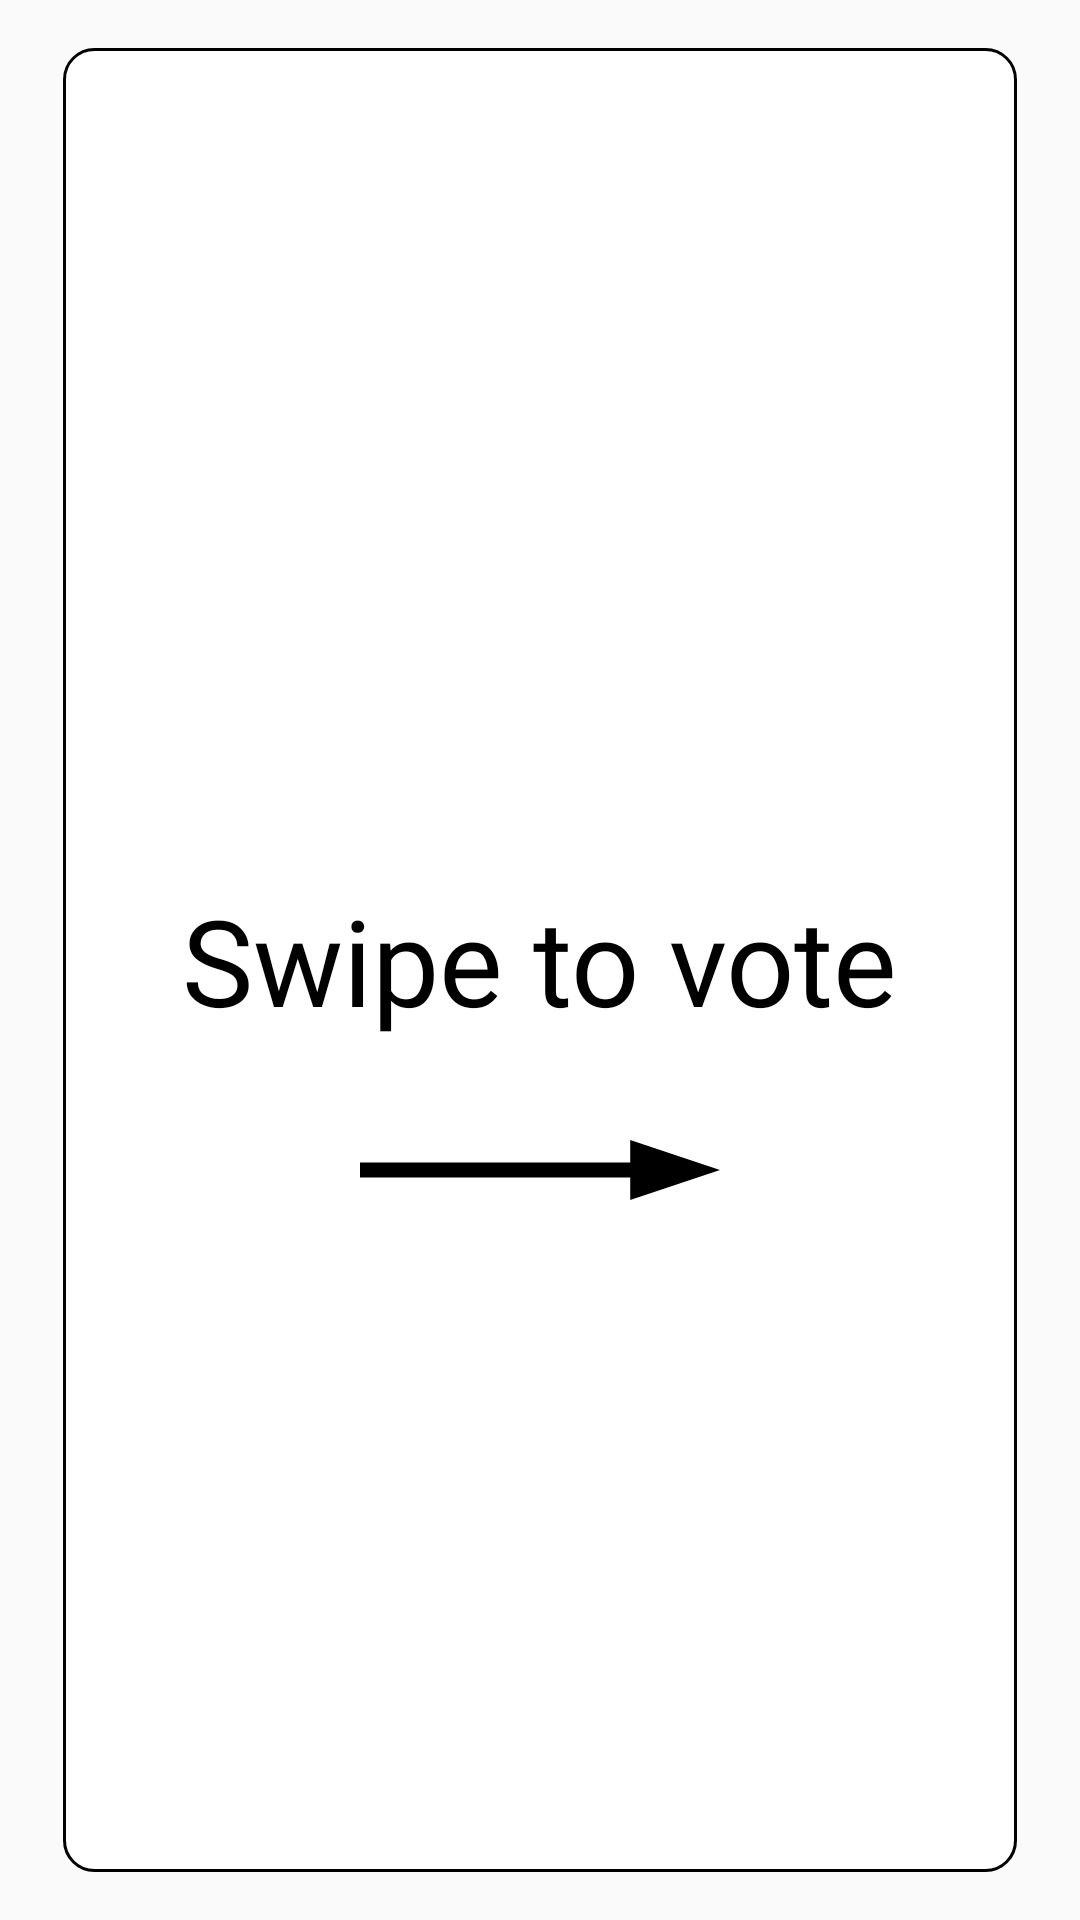

Produce the Android XML layout that renders to this screen, including the resource entries it uses.
<!-- AndroidManifest.xml: application theme AppTheme -->
<!-- res/layout/card_voting_front.xml -->
<layout>
    <FrameLayout xmlns:android="http://schemas.android.com/apk/res/android"
        android:layout_width="match_parent"
        android:layout_height="match_parent"
        android:orientation="vertical"
        android:id="@+id/card_voting_front_layout">

        <ImageView
            android:id="@+id/front_card_background"
            android:layout_width="350dp"
            android:layout_height="match_parent"
            android:padding="16dp"
            android:layout_gravity="center_horizontal"
            android:src="@drawable/card_shape"/>

        <TextView
            android:id="@+id/vote_player_name_text"
            style="@style/Base.TextAppearance.AppCompat.Display1"
            android:layout_width="wrap_content"
            android:layout_height="wrap_content"
            android:layout_gravity="center"
            android:layout_marginBottom="100dp"
            android:textColor="@color/black"
            android:textSize="55dp"
            android:fontFamily="@font/stencil1935"/>

        <TextView
            style="@style/Base.TextAppearance.AppCompat.Display1"
            android:id="@+id/voting_textInfo"
            android:layout_width="wrap_content"
            android:layout_height="wrap_content"
            android:layout_gravity="center"
            android:fontFamily="@font/stencil1935"
            android:gravity="center"
            android:text="Swipe to vote"
            android:textColor="@color/black"
            android:textSize="40dp"/>

        <ImageView
            android:id="@+id/voting_text_arrow"
            android:layout_width="190dp"
            android:layout_height="60dp"
            android:layout_gravity="center"
            android:src="@drawable/right_arrow"
            android:layout_marginTop="70dp" />

    </FrameLayout>
</layout>
<!-- resources referenced by this layout -->
<resources>
  <color name="black">#000000</color>
  <!-- drawable card_shape (drawable) -->
  <?xml version="1.0" encoding="utf-8"?>
  <shape xmlns:android="http://schemas.android.com/apk/res/android"
      android:shape="rectangle">
  
      <solid
          android:color="@color/white"/>
      <padding android:left="5dp"
          android:top="4dp"
          android:right="4dp"
          android:bottom="4dp" />
      <stroke
          android:color="@color/black"
          android:width="1dp"/>
      <corners android:radius="10dp" />
  </shape>
  <!-- drawable right_arrow (drawable) -->
  <vector android:height="60dp" android:tint="#000000"
      android:viewportHeight="24" android:viewportWidth="24"
      android:width="180dp" xmlns:android="http://schemas.android.com/apk/res/android">
      <path android:fillColor="@android:color/white" android:pathData="M16.01,11H4v2h12.01v3L20,12l-3.99,-4z"/>
  </vector>
  <style name="AppTheme" parent="Theme.AppCompat.Light.NoActionBar">
          <item name="colorPrimary">@color/colorPrimary</item>
          <item name="colorPrimaryDark">@color/colorPrimaryDark</item>
          <item name="colorAccent">@color/colorAccent</item>
      </style>
  <color name="white">#FFFFFF</color>
  <color name="colorPrimary">#6200EE</color>
  <color name="colorPrimaryDark">#3700B3</color>
  <color name="colorAccent">#03DAC5</color>
</resources>
